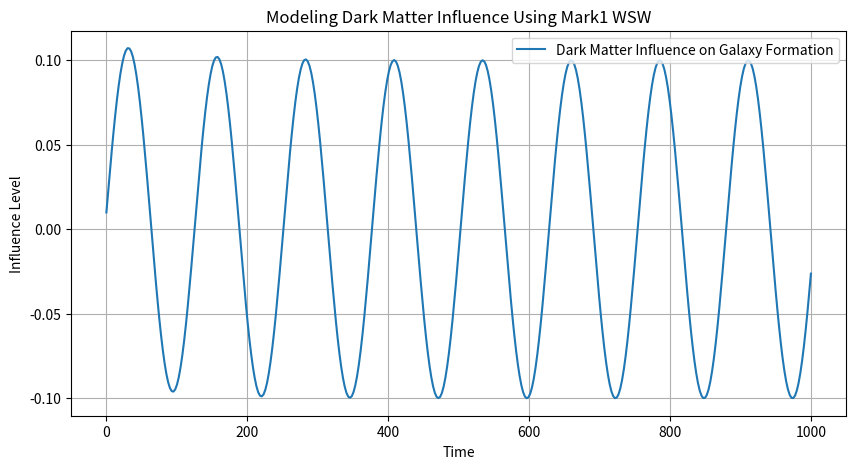

This figure's Python source:
import numpy as np
import matplotlib.pyplot as plt

# Parameters
A = 0.1
omega = 0.05
phi = 0
D = 0.01
tau = 100
t = np.linspace(0, 1000, 400)  # Time from 0 to 1000 units

# WSW Model for Dark Matter Influence
S = A * np.sin(omega * t + phi) + D * np.exp(-t/tau)

# Plotting
plt.figure(figsize=(10, 5))
plt.plot(t, S, label="Dark Matter Influence on Galaxy Formation")
plt.xlabel("Time")
plt.ylabel("Influence Level")
plt.title("Modeling Dark Matter Influence Using Mark1 WSW")
plt.legend()
plt.grid(True)
plt.show()
